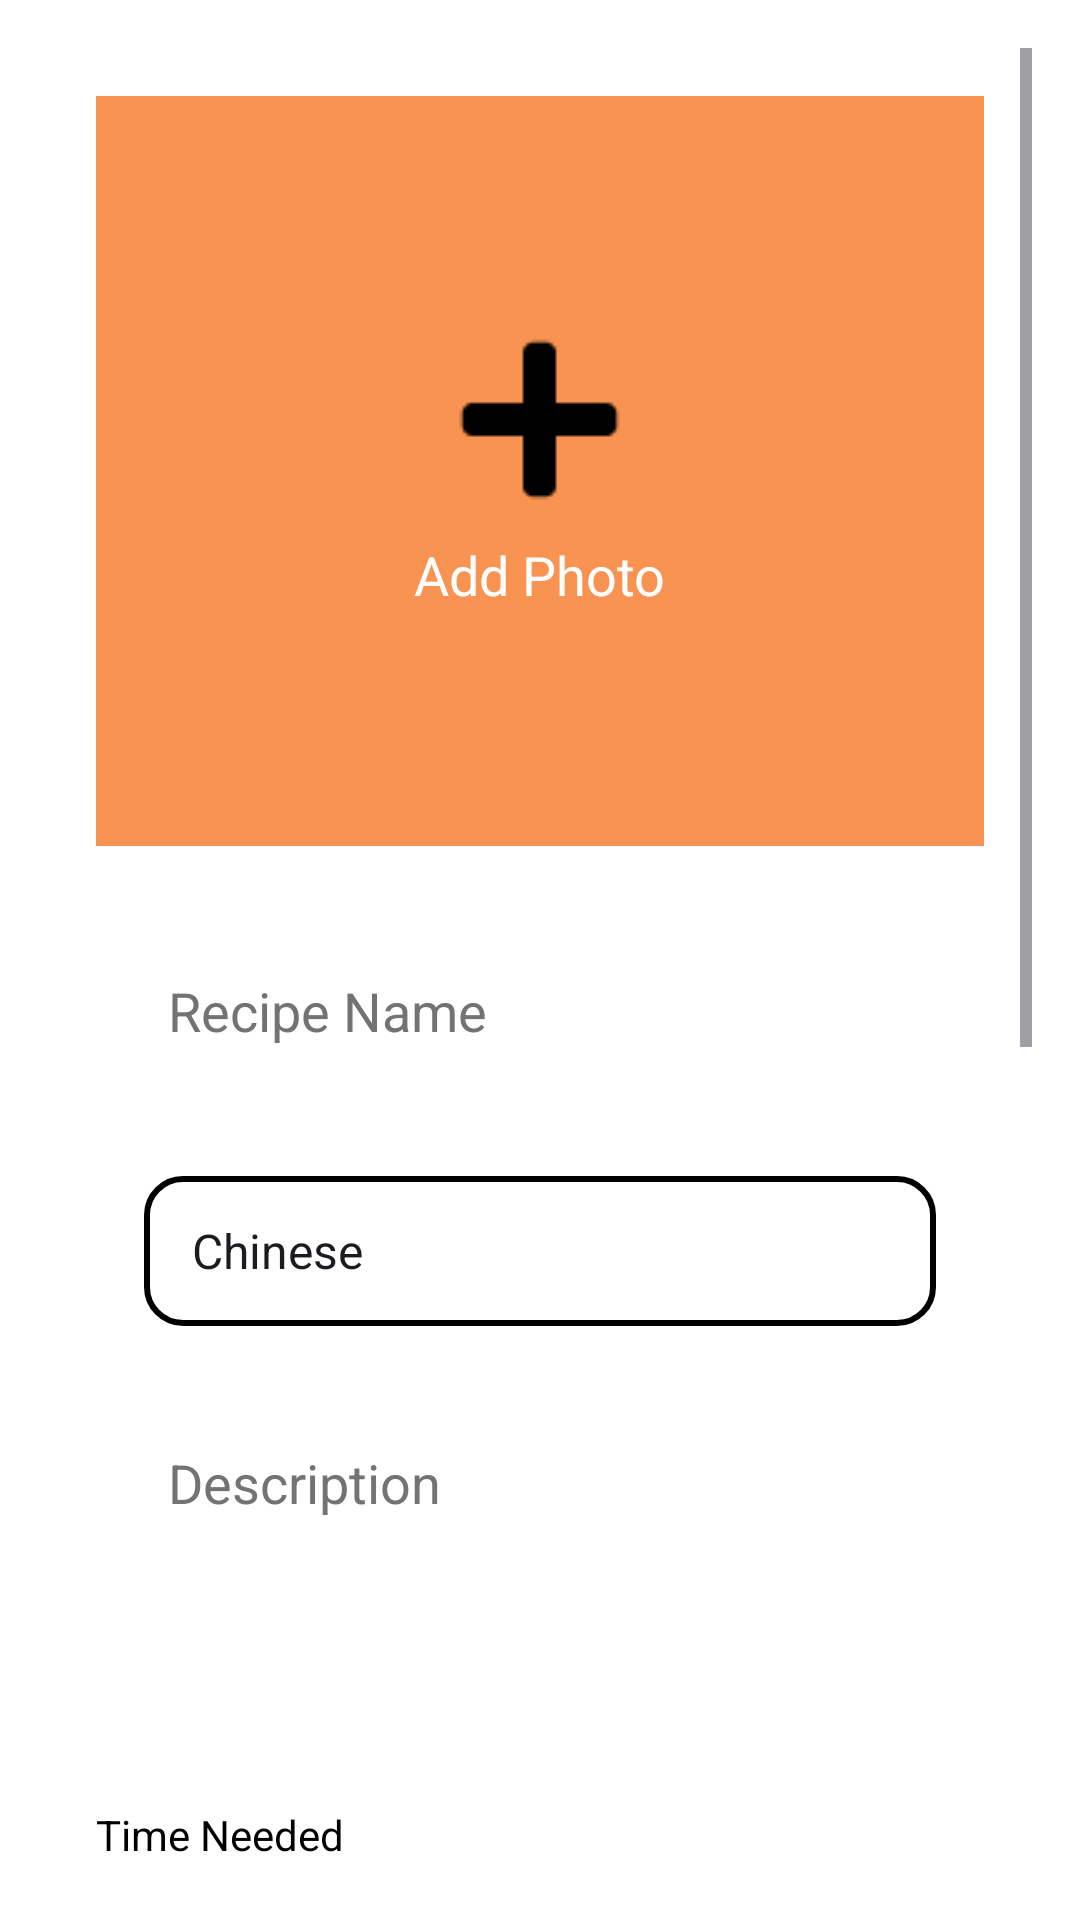

Here is an Android app screen rendered from its layout file. Give the layout XML and the strings, colors and styles it references.
<!-- AndroidManifest.xml: application theme Theme.RecipeSaver -->
<!-- res/layout/fragment_add_recipe.xml -->
<ScrollView
    xmlns:android="http://schemas.android.com/apk/res/android"
    android:id="@+id/scroll_view_content"
    android:layout_width="match_parent"
    android:layout_height="match_parent"
    android:background="#FFFFFF"
    android:padding="16dp">

    <LinearLayout
        android:layout_width="match_parent"
        android:layout_height="wrap_content"
        android:orientation="vertical"
        android:padding="16dp"
        android:layout_gravity="top">

        
        <LinearLayout
            android:layout_width="match_parent"
            android:layout_height="250dp"
            android:background="#F99351"
            android:gravity="center"
            android:orientation="vertical"
            android:layout_marginBottom="30dp">

            <ImageButton
                android:id="@+id/add_photo_button"
                android:layout_width="wrap_content"
                android:layout_height="wrap_content"
                android:background="@android:color/transparent"
                android:src="@drawable/plus"
                android:contentDescription="@string/add_photo" />


            <TextView
                android:id="@+id/add_photo_label"
                android:layout_width="wrap_content"
                android:layout_height="wrap_content"
                android:text="@string/add_photo"
                android:textColor="#FFFFFF"
                android:textSize="18sp"
                android:layout_marginTop="10dp" />


        </LinearLayout>
        

        
        <EditText
            android:id="@+id/recipe_name_entry"
            android:layout_width="match_parent"
            android:layout_height="wrap_content"
            android:hint="@string/recipe_name"
            android:textColorHint="#737373"
            android:textColor="#000000"
            android:background="@drawable/rounded_edittext"
            android:paddingStart="8dp"
            android:paddingEnd="8dp"
            android:minHeight="50dp"
            android:layout_marginBottom="30dp"
            android:layout_marginStart="16dp"
            android:layout_marginEnd="16dp"
            android:inputType="textCapWords"
            android:autofillHints="name" />

        
        <Spinner
            android:id="@+id/cuisine_dropdown"
            android:layout_width="match_parent"
            android:layout_height="wrap_content"
            android:entries="@array/cuisine_array"
            android:background="@drawable/rounded_spinner"
            android:paddingStart="8dp"
            android:paddingEnd="8dp"
            android:minHeight="50dp"
            android:layout_marginBottom="30dp"
            android:layout_marginStart="16dp"
            android:layout_marginEnd="16dp" />

        
        <EditText
            android:id="@+id/description_box"
            android:layout_width="match_parent"
            android:layout_height="wrap_content"
            android:hint="@string/description"
            android:textColorHint="#737373"
            android:textColor="#000000"
            android:minLines="3"
            android:gravity="top"
            android:background="@drawable/rounded_edittext"
            android:paddingStart="8dp"
            android:paddingEnd="8dp"
            android:paddingTop="10dp"
            android:minHeight="100dp"
            android:layout_marginBottom="30dp"
            android:layout_marginStart="16dp"
            android:layout_marginEnd="16dp"
            android:inputType="textCapSentences|textMultiLine"
            android:autofillHints="description" />

        
        <TextView
            android:layout_width="wrap_content"
            android:layout_height="wrap_content"
            android:text="@string/time_needed"
            android:textColor="#000000"
            android:layout_marginBottom="10dp" />

        
        <TextView
            android:id="@+id/time_needed_value"
            android:layout_width="wrap_content"
            android:layout_height="wrap_content"
            android:text="@string/default_time_value"
            android:textColor="#000000"
            android:layout_marginBottom="10dp"/>

        <SeekBar
            android:id="@+id/time_needed_slider"
            android:layout_width="match_parent"
            android:layout_height="wrap_content"
            android:max="300"
            android:progressTint="#434343"
            android:layout_marginBottom="30dp" />

        
        <TextView
            android:layout_width="wrap_content"
            android:layout_height="wrap_content"
            android:text="@string/servings"
            android:textColor="#000000"
            android:layout_marginBottom="10dp" />

        
        <TextView
            android:id="@+id/servings_value"
            android:layout_width="wrap_content"
            android:layout_height="wrap_content"
            android:text="@string/default_servings_value"
            android:textColor="#000000"
            android:layout_marginBottom="10dp"/>

        <SeekBar
            android:id="@+id/servings_slider"
            android:layout_width="match_parent"
            android:layout_height="wrap_content"
            android:max="20"
            android:progressTint="#434343"
            android:layout_marginBottom="30dp" />

        
        <Spinner
            android:id="@+id/difficulty_dropdown"
            android:layout_width="match_parent"
            android:layout_height="wrap_content"
            android:entries="@array/difficulty_array"
            android:background="@drawable/rounded_spinner"
            android:paddingStart="8dp"
            android:paddingEnd="8dp"
            android:minHeight="50dp"
            android:layout_marginBottom="30dp"
            android:layout_marginStart="16dp"
            android:layout_marginEnd="16dp" />

        
        <recipe_saver.inti.myapplication.interfaces.EditTextCursorWatcher
            android:id="@+id/instructions_box"
            android:layout_width="match_parent"
            android:layout_height="wrap_content"
            android:hint="@string/instructions"
            android:textColorHint="#737373"
            android:textColor="#000000"
            android:minLines="5"
            android:gravity="top"
            android:background="@drawable/rounded_edittext"
            android:paddingStart="8dp"
            android:paddingEnd="8dp"
            android:paddingTop="10dp"
            android:minHeight="120dp"
            android:layout_marginBottom="30dp"
            android:layout_marginStart="16dp"
            android:layout_marginEnd="16dp"
            android:inputType="textCapSentences|textMultiLine"
            android:autofillHints="instructions" />

        
        <Button
            android:id="@+id/save_button"
            android:layout_width="150dp"
            android:layout_height="wrap_content"
            android:text="@string/save"
            android:textColor="#FE8E46"
            android:background="@drawable/rounded_button"
            android:layout_gravity="center"
            android:layout_marginTop="30dp"
            android:layout_marginBottom="30dp" />
    </LinearLayout>
</ScrollView>
<!-- resources referenced by this layout -->
<resources>
  <string-array name="cuisine_array">
          <item>Chinese</item>
          <item>Japanese</item>
          <item>Indian</item>
          <item>Western</item>
      </string-array>
  <string-array name="difficulty_array">
          <item>Easy</item>
          <item>Medium</item>
          <item>Hard</item>
      </string-array>
  <!-- drawable plus: png bitmap (drawable, 359 bytes) -->
  <!-- drawable rounded_button (drawable) -->
  <shape xmlns:android="http://schemas.android.com/apk/res/android">
      <solid android:color="@android:color/transparent"/>
      <stroke android:width="2dp" android:color="#FE8E46"/>
      <corners android:radius="12dp"/>
  </shape>
  <!-- drawable rounded_spinner (drawable) -->
  <shape xmlns:android="http://schemas.android.com/apk/res/android">
      <solid android:color="@android:color/transparent"/>
      <stroke android:width="2dp" android:color="#000000"/>
      <corners android:radius="12dp"/>
  </shape>
  <string name="add_photo">Add Photo</string>
  <string name="default_servings_value">1 serving</string>
  <string name="default_time_value">0 mins</string>
  <string name="description">Description</string>
  <string name="instructions">Instructions</string>
  <string name="recipe_name">Recipe Name</string>
  <string name="save">SAVE</string>
  <string name="servings">Servings</string>
  <string name="time_needed">Time Needed</string>
  <style name="Theme.RecipeSaver" parent="Base.Theme.RecipeSaver" />
  <style name="Base.Theme.RecipeSaver" parent="Theme.Material3.DayNight.NoActionBar">
          
          
          <item name="colorPrimary">@color/orange</item>
      </style>
  <color name="orange">#F78A44</color>
</resources>
